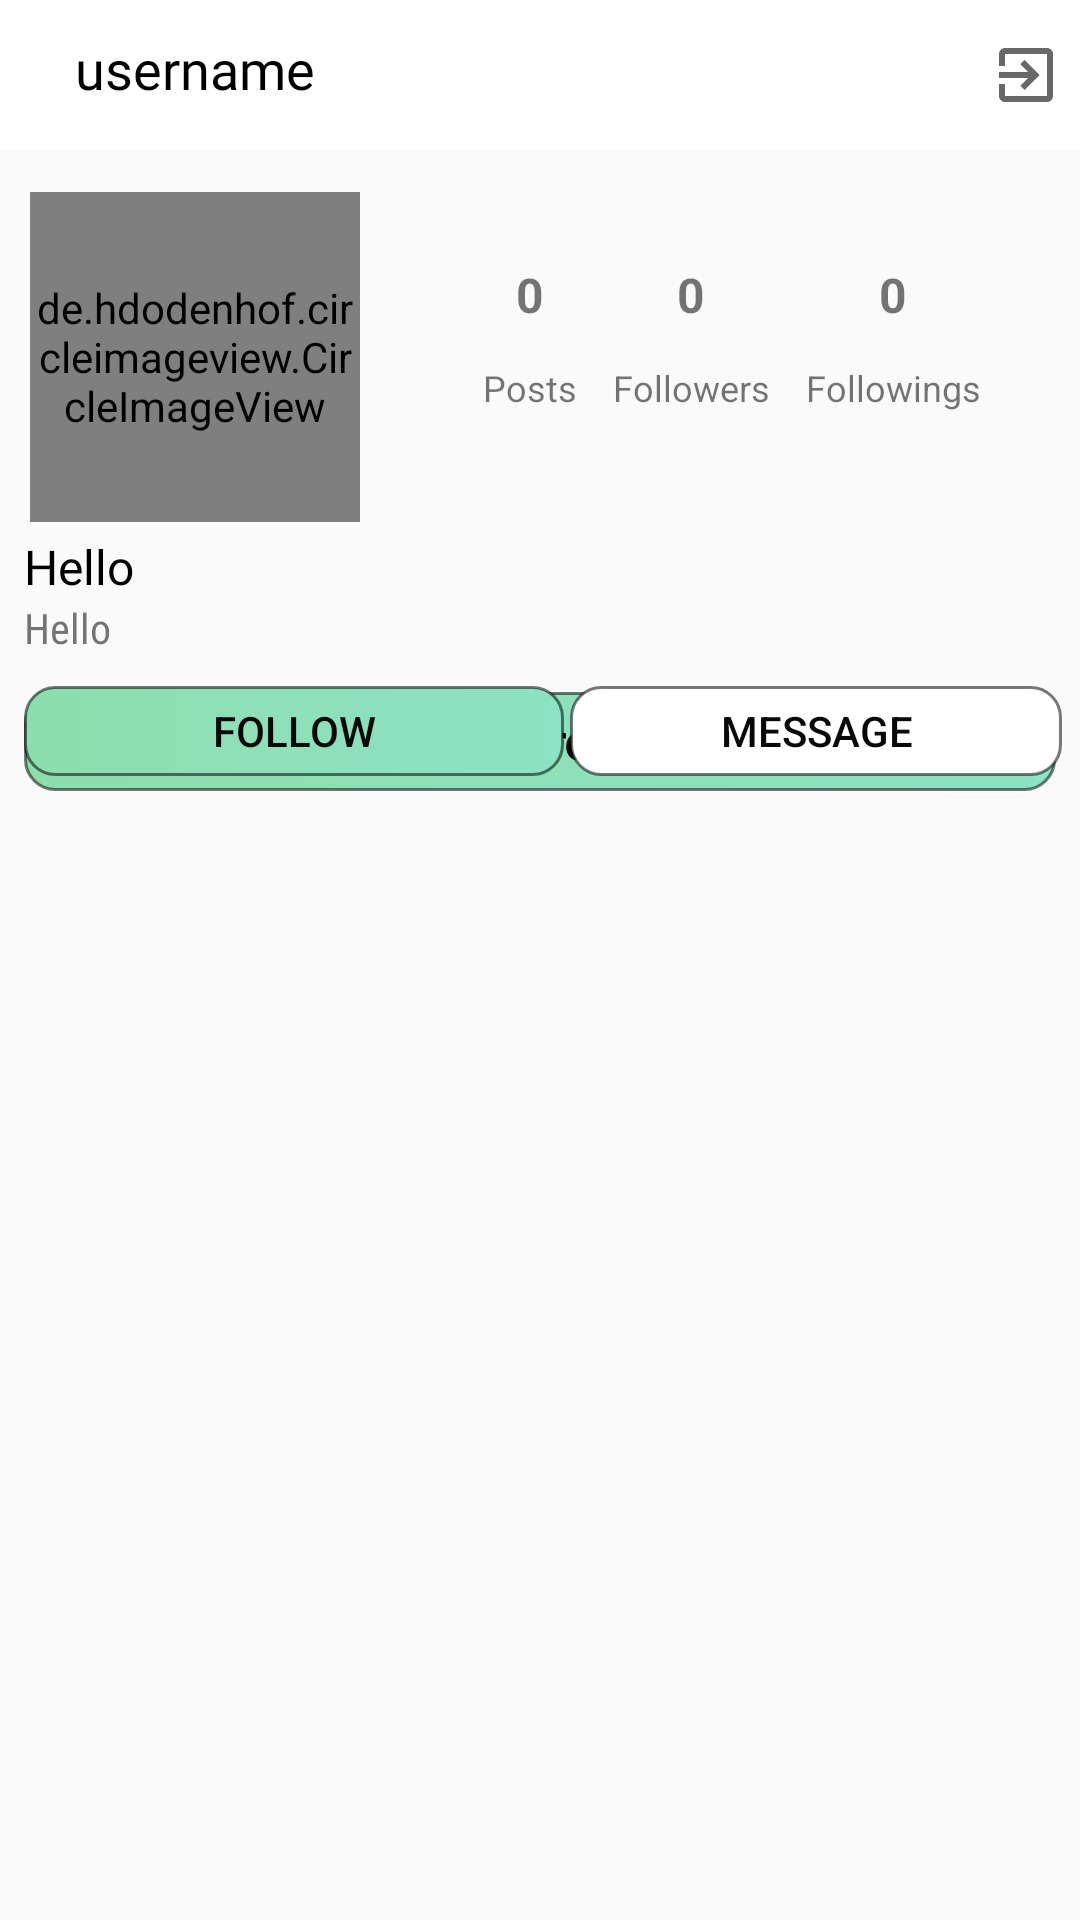

Produce the Android XML layout that renders to this screen, including the resource entries it uses.
<!-- AndroidManifest.xml: application theme AppTheme -->
<!-- res/layout/fragment_perfil.xml -->
<?xml version="1.0" encoding="utf-8"?>
<RelativeLayout xmlns:android="http://schemas.android.com/apk/res/android"
    xmlns:tools="http://schemas.android.com/tools"
    android:layout_width="match_parent"
    android:layout_height="match_parent"
    tools:context=".fragment.PerfilFragment">

    <com.google.android.material.appbar.AppBarLayout
        android:layout_width="match_parent"
        android:layout_height="wrap_content"
        android:layout_alignParentTop="true"
        android:background="@color/colorTransparent"
        android:id="@+id/layout_profile_appbar" >

        <androidx.appcompat.widget.Toolbar
            android:id="@+id/profile_toolbar"
            android:layout_width="match_parent"
            android:layout_height="50dp"
            android:background="@android:color/white">

            <RelativeLayout
                android:layout_width="match_parent"
                android:layout_height="match_parent">

                <TextView
                    android:id="@+id/id_profile_frag"
                    android:layout_width="wrap_content"
                    android:layout_height="wrap_content"
                    android:layout_alignParentLeft="true"
                    android:layout_alignParentBottom="true"
                    android:layout_gravity="center_vertical"
                    android:layout_marginLeft="9dp"
                    android:layout_marginBottom="15dp"
                    android:src="@drawable/ic_baseline_search_24"
                    android:text="username"
                    android:fontFamily="@font/convergence"
                    android:textColor="#000000"
                    android:textSize="18sp" />

                <ImageView
                    android:id="@+id/logout_btn"
                    android:layout_width="24dp"
                    android:layout_height="24dp"
                    android:layout_alignParentRight="true"
                    android:layout_marginRight="6dp"
                    android:layout_centerVertical="true"
                    android:src="@drawable/ic_baseline_exit_to_app_24" />

            </RelativeLayout>
        </androidx.appcompat.widget.Toolbar>
    </com.google.android.material.appbar.AppBarLayout>

    <RelativeLayout
        android:id="@+id/scroll_profile"
        android:layout_width="match_parent"
        android:layout_height="wrap_content"
        android:layout_marginTop="8dp"
        android:layout_below="@+id/layout_profile_appbar">

        <LinearLayout
            android:layout_width="match_parent"
            android:layout_height="wrap_content"
            android:orientation="vertical" >
            
            <LinearLayout
                android:layout_width="match_parent"
                android:layout_height="wrap_content"
                android:orientation="horizontal"
                android:padding="4dp">

                <de.hdodenhof.circleimageview.CircleImageView
                    android:id="@+id/profile_image"
                    android:layout_width="110dp"
                    android:layout_height="110dp"
                    android:layout_marginStart="6dp"
                    android:layout_marginTop="2dp"
                    android:src="@drawable/usermale" />

                <LinearLayout
                    android:layout_width="236dp"
                    android:layout_height="101dp"
                    android:layout_marginLeft="6dp"
                    android:gravity="center"
                    android:orientation="horizontal">

                    <LinearLayout
                        android:layout_width="match_parent"
                        android:layout_height="90dp"
                        android:gravity="center"
                        android:orientation="horizontal">

                        <LinearLayout
                            android:layout_width="wrap_content"
                            android:layout_height="wrap_content"
                            android:orientation="vertical">

                            <TextView
                                android:id="@+id/posts"
                                android:layout_width="wrap_content"
                                android:layout_height="wrap_content"
                                android:padding="6dp"
                                android:layout_gravity="center"
                                android:text="0"
                                android:textStyle="bold"
                                android:textSize="16sp" />

                            <TextView
                                android:layout_width="wrap_content"
                                android:layout_height="wrap_content"
                                android:padding="6dp"
                                android:text="Posts"
                                android:textSize="12sp" />
                        </LinearLayout>

                        <LinearLayout
                            android:layout_width="wrap_content"
                            android:layout_height="wrap_content"
                            android:id="@+id/follower_space"
                            android:orientation="vertical">

                        <TextView
                            android:id="@+id/followers"
                            android:layout_width="wrap_content"
                            android:layout_height="wrap_content"
                            android:padding="6dp"
                            android:layout_gravity="center"
                            android:text="0"
                            android:textStyle="bold"
                            android:textSize="16sp" />

                        <TextView
                            android:layout_width="wrap_content"
                            android:layout_height="wrap_content"
                            android:padding="6dp"
                            android:text="Followers"
                            android:textSize="12sp" />
                        </LinearLayout>

                        <LinearLayout
                            android:layout_width="wrap_content"
                            android:layout_height="wrap_content"
                            android:id="@+id/following_space"
                            android:orientation="vertical">

                            <TextView
                                android:id="@+id/following"
                                android:layout_width="wrap_content"
                                android:layout_height="wrap_content"
                                android:padding="6dp"
                                android:layout_gravity="center"
                                android:text="0"
                                android:textStyle="bold"
                                android:textSize="16sp" />

                            <TextView
                                android:layout_width="wrap_content"
                                android:layout_height="wrap_content"
                                android:padding="6dp"
                                android:text="Followings"
                                android:textSize="12sp" />
                        </LinearLayout>
                    </LinearLayout>
                </LinearLayout>
            </LinearLayout>

            <TextView
                android:id="@+id/name_profile"
                android:layout_width="wrap_content"
                android:layout_height="wrap_content"
                android:layout_marginStart="8dp"
                android:fontFamily="@font/lato"
                android:text="Hello"
                android:textColor="#000000"
                android:textSize="16sp" />
            <TextView
                android:id="@+id/description_profile"
                android:layout_width="wrap_content"
                android:layout_height="wrap_content"
                android:fontFamily="sans-serif-condensed"
                android:layout_marginStart="8dp"
                android:text="Hello"
                />

            <RelativeLayout
                android:layout_width="match_parent"
                android:layout_height="wrap_content"
                android:layout_marginBottom="8dp"
                android:layout_marginTop="4dp"
                >

            <android.widget.Button
                android:layout_width="match_parent"
                android:layout_height="33dp"
                android:id="@+id/edit_profile"
                android:text="Edit Profile"
                style="@style/MyDesign"
                android:background="@drawable/borde_redondo_light"
                android:layout_marginLeft="8dp"
                android:layout_marginRight="8dp"
                android:layout_marginTop="8dp"
                android:padding="4dp"
                android:fontFamily="@font/convergence"
                android:textColor="@android:color/black"
                android:textSize="16sp"
                android:textStyle="bold"
                />

            <android.widget.Button
                android:id="@+id/following_button"
                android:layout_width="180dp"
                android:layout_height="30dp"
                android:layout_marginStart="8dp"
                android:layout_marginTop="6dp"
                android:layout_marginEnd="6dp"
                android:background="@drawable/borde_redondo_light"
                android:padding="2dp"
                android:text="Follow"
                android:textColor="#070909"
                />

            <android.widget.Button
                android:id="@+id/mensaje"
                android:layout_width="185dp"
                android:layout_height="30dp"
                android:layout_marginStart="190dp"
                android:layout_marginTop="6dp"
                android:layout_marginEnd="6dp"
                android:background="@drawable/borde_round_unfollow"
                android:padding="2dp"
                android:text="Message"
                android:textColor="#070909" />

            </RelativeLayout>

            <RelativeLayout
                android:layout_width="match_parent"
                android:layout_height="match_parent">

                <androidx.recyclerview.widget.RecyclerView
                    android:layout_width="match_parent"
                    android:layout_height="match_parent"
                    android:id="@+id/recycler_view_own_post"
                    android:layout_marginTop="8dp"
                    android:layout_marginStart="6dp"
                    android:layout_marginEnd="6dp"
                    >

                </androidx.recyclerview.widget.RecyclerView>


            </RelativeLayout>

        </LinearLayout>
        
    </RelativeLayout>

</RelativeLayout>
<!-- resources referenced by this layout -->
<resources>
  <color name="colorTransparent">#00000000</color>
  <!-- drawable borde_redondo_light (drawable-v24) -->
  <?xml version="1.0" encoding="utf-8"?>
  <shape
      xmlns:android="http://schemas.android.com/apk/res/android"
      android:shape="rectangle">
  
      <solid android:color="#89D38B"/>
  
      <gradient
          android:startColor="#8ce3c5"
          android:endColor="#8ddead"
          android:angle="180"
          />
  
  
      <stroke
          android:width="1dp"
          android:color="#86000000"/>
  
      <padding
          android:left="1dp"
          android:top="1dp"
          android:right="1dp"
          android:bottom="1dp"/>
  
      <corners android:radius="30px"/>
  </shape>
  <!-- drawable borde_round_unfollow (drawable) -->
  <?xml version="1.0" encoding="utf-8"?>
  <shape xmlns:android="http://schemas.android.com/apk/res/android" android:shape="rectangle">
      <solid android:color="#ffff"/>
  
      <stroke android:width="1dp"
          android:color="#86000000"/>
  
      <padding android:left="1dp"
          android:top="1dp"
          android:right="1dp"
          android:bottom="1dp"/>
  
      <corners android:radius="30px"/>
  </shape>
  <!-- drawable ic_baseline_exit_to_app_24 (drawable) -->
  <vector
      android:alpha="0.99" android:height="24dp"
      android:tint="?attr/colorControlNormal" android:viewportHeight="24"
      android:viewportWidth="24" android:width="24dp" xmlns:android="http://schemas.android.com/apk/res/android">
      <path android:fillColor="@android:color/white" android:pathData="M10.09,15.59L11.5,17l5,-5 -5,-5 -1.41,1.41L12.67,11H3v2h9.67l-2.58,2.59zM19,3H5c-1.11,0 -2,0.9 -2,2v4h2V5h14v14H5v-4H3v4c0,1.1 0.89,2 2,2h14c1.1,0 2,-0.9 2,-2V5c0,-1.1 -0.9,-2 -2,-2z"/>
  </vector>
  <!-- drawable usermale: png bitmap (drawable-v24, 1490 bytes) -->
  <style name="MyDesign" parent="Theme.MaterialComponents.Light.NoActionBar">
          <item name="colorPrimary">#243743</item>
          <item name="colorPrimaryDark">#28b78d</item>
          <item name="colorAccent">#5ce1e6</item>
  
      </style>
  <style name="AppTheme" parent="Theme.AppCompat.Light.NoActionBar">
          
          <item name="colorPrimary">#243743</item>
          <item name="colorPrimaryDark">#28b78d</item>
          <item name="colorAccent">#5ce1e6</item>
  
          <item name="android:windowContentTransitions">true</item>
      </style>
</resources>
